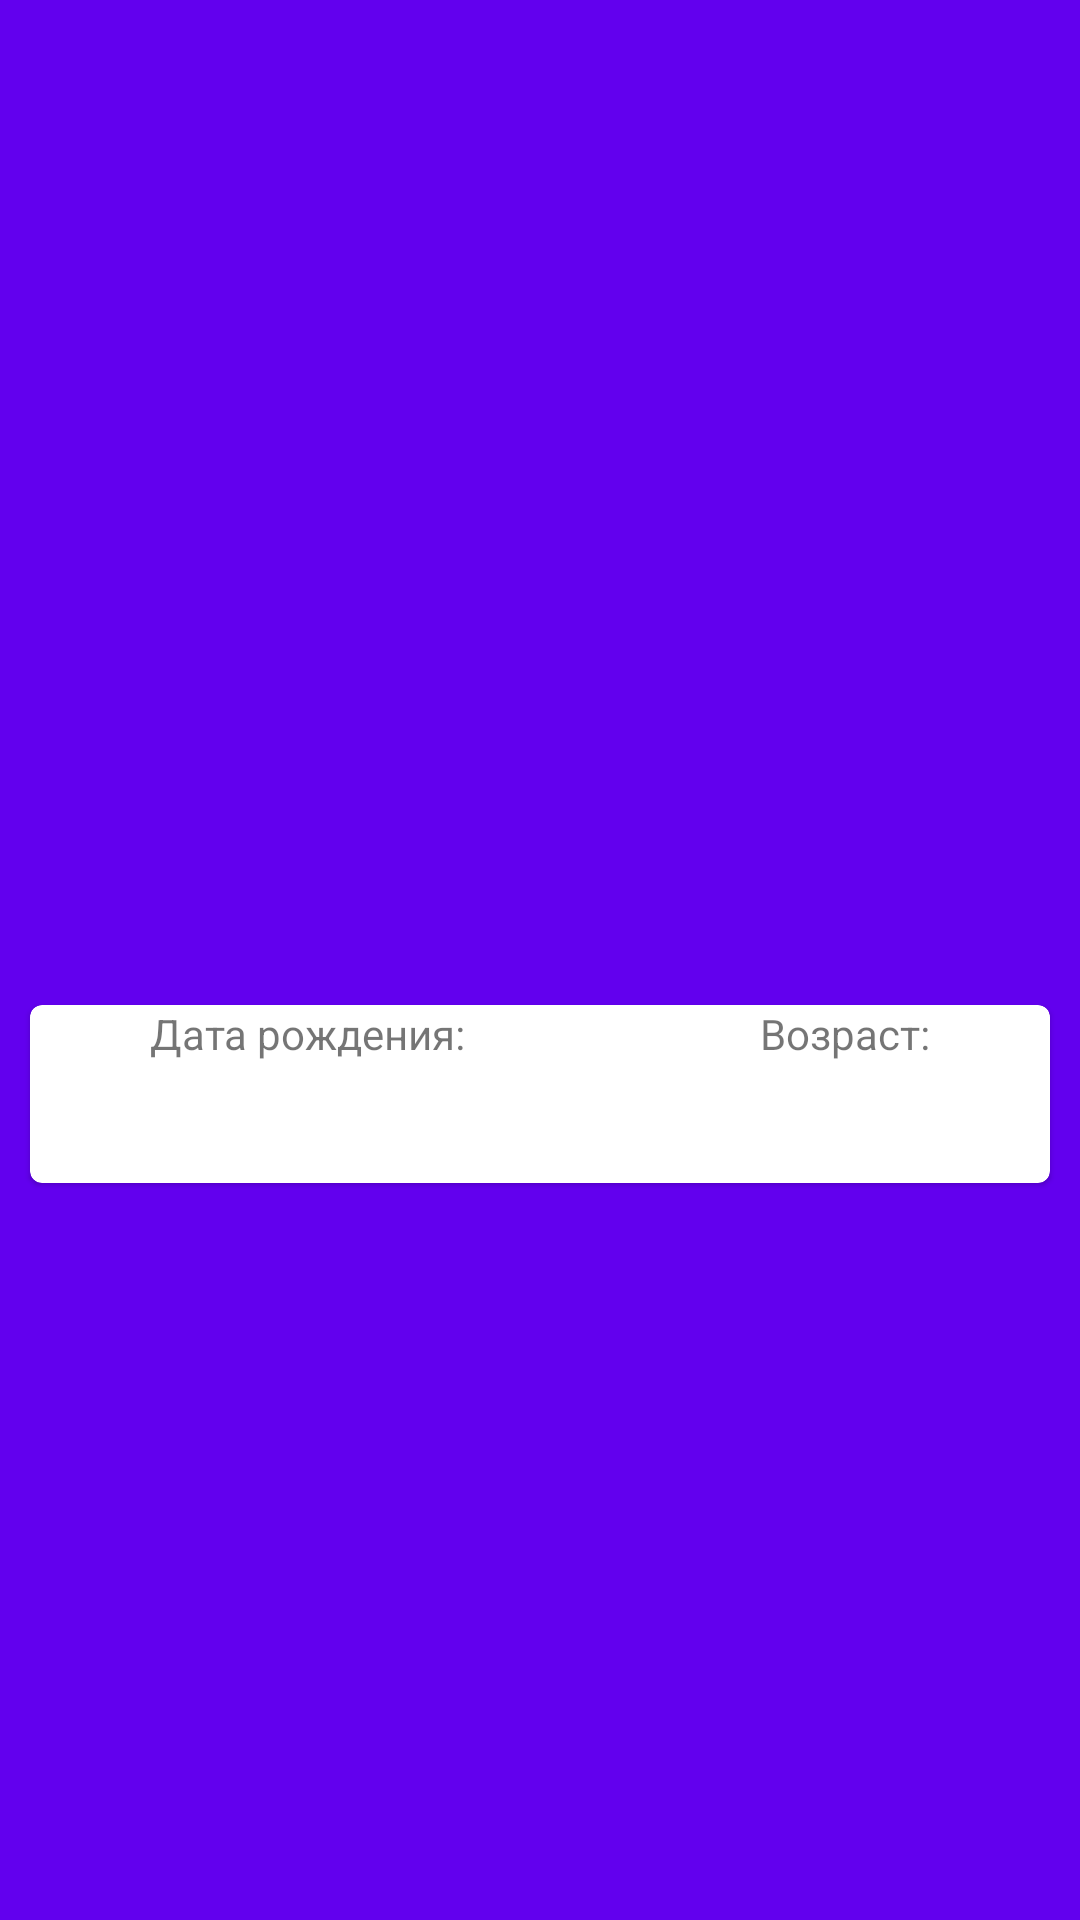

This screen was rendered from an Android layout file. Write that file and the resources it references.
<!-- AndroidManifest.xml: application theme AppTheme -->
<!-- res/layout/employee_detailed_fragment.xml -->
<?xml version="1.0" encoding="utf-8"?>
<LinearLayout xmlns:android="http://schemas.android.com/apk/res/android"
    xmlns:app="http://schemas.android.com/apk/res-auto"
    xmlns:tools="http://schemas.android.com/tools"
    android:layout_width="match_parent"
    android:layout_height="match_parent"
    android:background="@color/colorPrimary"
    android:orientation="vertical"
    tools:context=".ui.employee_detailed.EmployeeDetailedFragment">

    <com.google.android.material.appbar.MaterialToolbar
        android:id="@+id/toolbarDetailedEmployee"
        android:layout_width="match_parent"
        app:titleTextColor="@android:color/white"
        android:layout_height="?attr/actionBarSize"
        android:background="?attr/colorPrimary"
        android:theme="@style/ThemeOverlay.AppCompat.ActionBar"
        app:popupTheme="@style/ThemeOverlay.AppCompat.Light">

    </com.google.android.material.appbar.MaterialToolbar>

    <com.google.android.material.imageview.ShapeableImageView
        android:id="@+id/imgDetailedAvatar"
        android:layout_width="100dp"
        android:layout_height="100dp"
        android:layout_gravity="center"
        android:layout_marginTop="60dp"
        android:scaleType="centerCrop"
        app:layout_constraintEnd_toEndOf="parent"
        app:layout_constraintStart_toStartOf="parent"
        app:layout_constraintTop_toTopOf="parent"
        app:shapeAppearanceOverlay="@style/circleImageView"
        app:strokeColor="@color/colorAccent" />

    <LinearLayout
        android:id="@+id/linearLayoutName"
        android:layout_width="wrap_content"
        android:layout_height="wrap_content"
        android:layout_gravity="center"
        android:layout_marginTop="30dp"
        android:gravity="center"
        android:orientation="horizontal"
        app:layout_constraintEnd_toEndOf="parent"
        app:layout_constraintStart_toStartOf="parent"
        app:layout_constraintTop_toBottomOf="@id/imgDetailedAvatar">

        <TextView
            android:id="@+id/txtDetailedFName"
            android:layout_width="wrap_content"
            android:layout_height="wrap_content"
            android:textColor="@android:color/white"
            android:textSize="22sp"
            android:textStyle="bold" />

        <TextView
            android:id="@+id/txtDetailedLName"
            android:layout_width="wrap_content"
            android:layout_height="wrap_content"
            android:layout_marginLeft="5dp"
            android:textColor="@android:color/white"
            android:textSize="22sp"
            android:textStyle="bold" />
    </LinearLayout>

    <TextView
        android:id="@+id/txtDetailedSpecialities"
        android:layout_width="wrap_content"
        android:layout_height="wrap_content"
        android:layout_gravity="center"
        android:layout_marginTop="8dp"
        android:gravity="center_horizontal"
        android:textAlignment="center"
        android:textColor="@android:color/white"
        android:textSize="16sp"
        app:layout_constraintEnd_toEndOf="parent"
        app:layout_constraintStart_toStartOf="parent"
        app:layout_constraintTop_toBottomOf="@id/linearLayoutName" />

    <com.google.android.material.card.MaterialCardView
        android:layout_width="match_parent"
        android:layout_height="wrap_content"
        android:layout_gravity="center"
        android:layout_marginLeft="10dp"
        android:layout_marginTop="30dp"
        android:layout_marginRight="10dp"
        android:background="@android:color/white"
        android:elevation="1dp"
        app:layout_constraintTop_toBottomOf="@id/txtDetailedSpecialities">

        <androidx.constraintlayout.widget.ConstraintLayout
            android:layout_width="match_parent"
            android:layout_height="wrap_content"
            android:paddingBottom="8dp">

            <TextView
                android:id="@+id/txtDetailedLabelBirthday"
                android:layout_width="wrap_content"
                android:layout_height="wrap_content"
                android:layout_marginLeft="40dp"
                android:text="@string/birthday"
                app:layout_constraintStart_toStartOf="parent"
                app:layout_constraintTop_toTopOf="parent" />

            <TextView
                android:id="@+id/txtDetailedBirthday"
                android:layout_width="0dp"
                android:layout_height="wrap_content"
                android:layout_marginLeft="40dp"
                android:layout_marginTop="8dp"
                android:textSize="18sp"
                android:textStyle="bold"
                app:layout_constraintStart_toStartOf="parent"
                app:layout_constraintTop_toBottomOf="@id/txtDetailedLabelBirthday" />

            <TextView
                android:id="@+id/txtDetailedLabelAge"
                android:layout_width="wrap_content"
                android:layout_height="wrap_content"
                android:layout_marginRight="40dp"
                android:text="@string/age"
                app:layout_constraintEnd_toEndOf="parent"
                app:layout_constraintTop_toTopOf="parent" />

            <TextView
                android:id="@+id/txtDetailedAge"
                android:layout_width="0dp"
                android:layout_height="wrap_content"
                android:layout_marginTop="8dp"
                android:layout_marginRight="40dp"
                android:textSize="18sp"
                android:textStyle="bold"
                app:layout_constraintEnd_toEndOf="parent"
                app:layout_constraintTop_toBottomOf="@id/txtDetailedLabelAge" />
        </androidx.constraintlayout.widget.ConstraintLayout>
    </com.google.android.material.card.MaterialCardView>
</LinearLayout>
<!-- resources referenced by this layout -->
<resources>
  <string name="age">Возраст:</string>
  <string name="birthday">Дата рождения:</string>
  <style name="circleImageView" parent="">
          <item name="cornerFamily">rounded</item>
          <item name="cornerSize">50%</item>
      </style>
  <style name="AppTheme" parent="Theme.MaterialComponents.Light.NoActionBar">
          
          <item name="colorPrimary">@color/colorPrimary</item>
          <item name="colorPrimaryDark">@color/colorPrimaryDark</item>
          <item name="colorAccent">@color/colorAccent</item>
      </style>
  <!-- not gathered from this repository: default colours our renderer supplied (Android Studio template values) -->
  <color name="colorPrimary">#FF6200EE</color>
  <color name="colorPrimaryDark">#FF3700B3</color>
  <color name="colorAccent">#FF03DAC5</color>
</resources>
